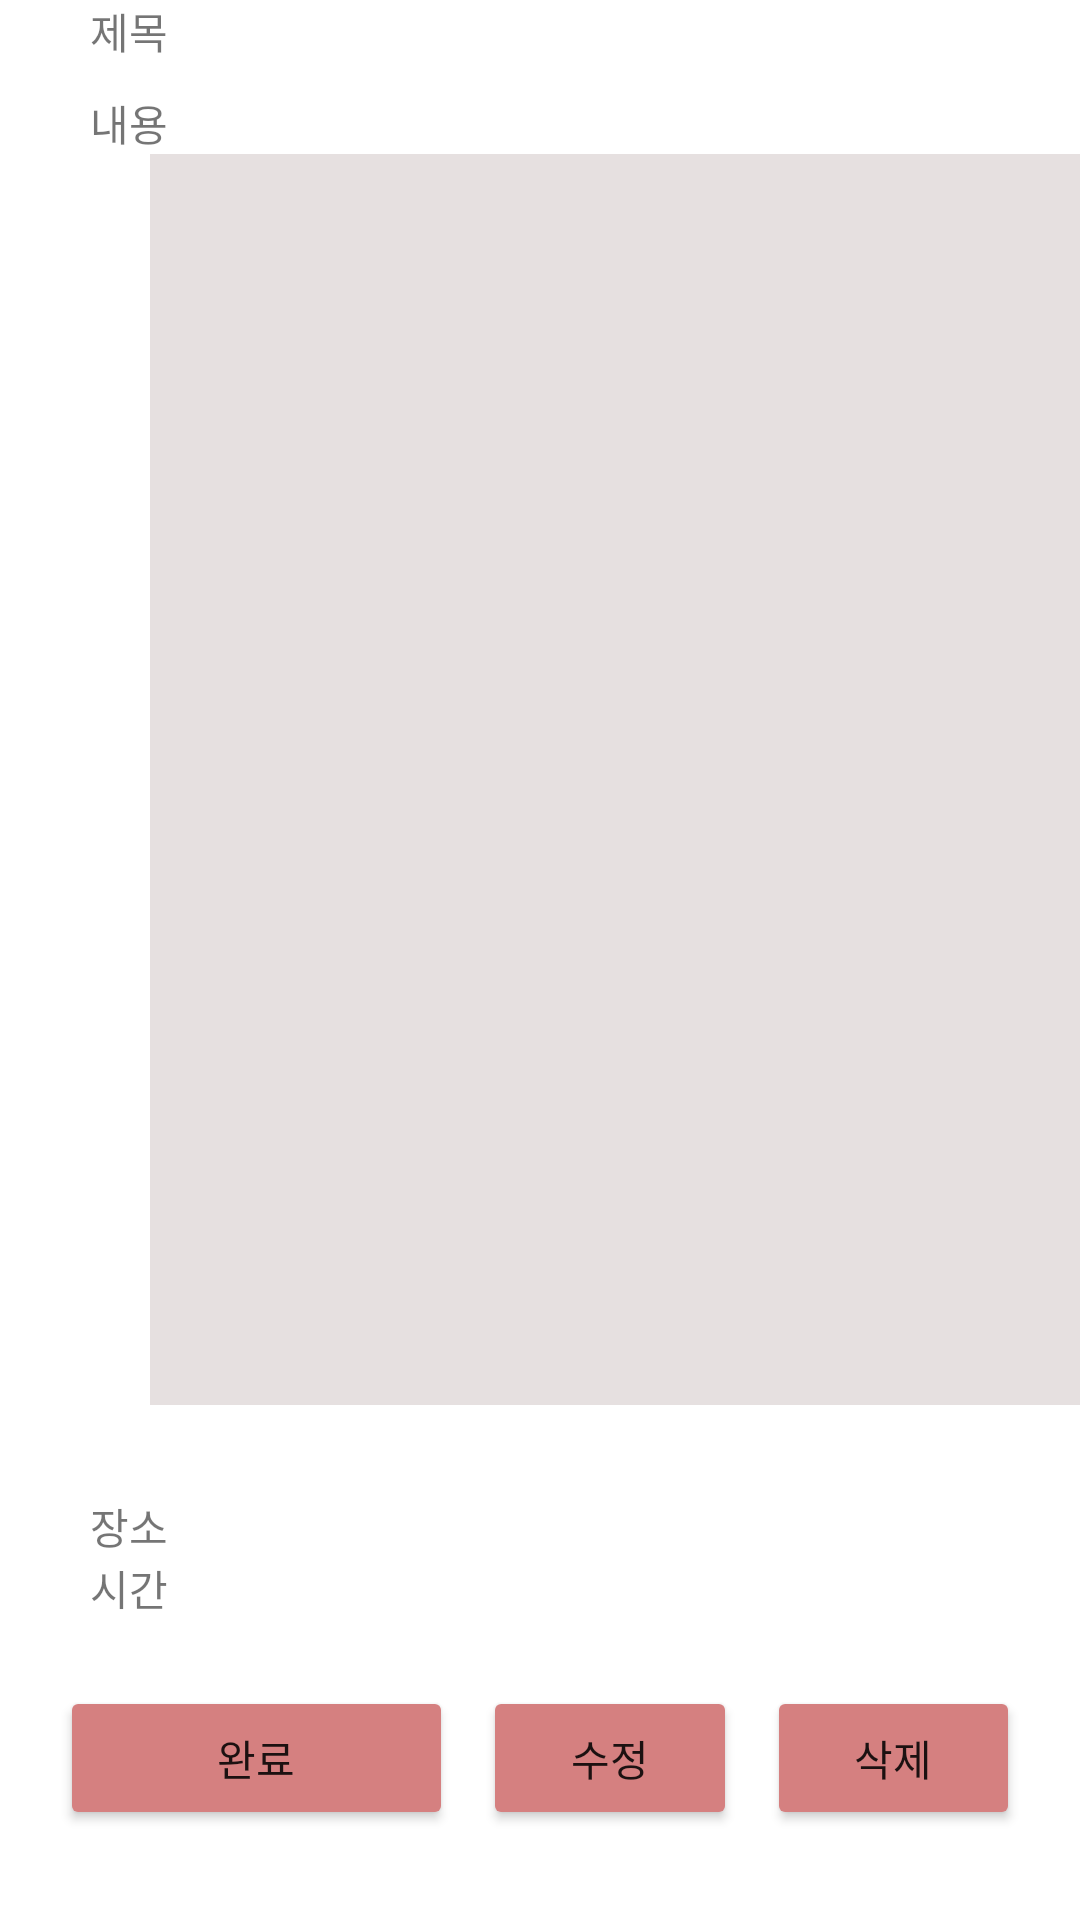

The Android layout XML behind this screen, and the referenced resources:
<!-- AndroidManifest.xml: application theme Theme.PMC -->
<!-- res/layout/activity_viewnote.xml -->
<?xml version="1.0" encoding="utf-8"?>
<androidx.constraintlayout.widget.ConstraintLayout xmlns:android="http://schemas.android.com/apk/res/android"
    xmlns:app="http://schemas.android.com/apk/res-auto"
    xmlns:tools="http://schemas.android.com/tools"
    android:layout_width="match_parent"
    android:layout_height="match_parent"
    tools:context=".ViewNote">

    <LinearLayout
        android:layout_width="match_parent"
        android:layout_height="match_parent"
        android:orientation="vertical"
        tools:layout_editor_absoluteX="122dp"
        tools:layout_editor_absoluteY="305dp">

        <LinearLayout

            android:layout_marginLeft="30dp"
            android:layout_width="match_parent"
            android:layout_height="wrap_content"
            android:orientation="horizontal">

            <TextView
                android:id="@+id/textView2"
                android:layout_width="wrap_content"
                android:layout_height="wrap_content"
                android:text="제목" />

            <TextView
                android:layout_marginLeft="10dp"
                android:id="@+id/textView6"
                android:layout_width="wrap_content"
                android:layout_height="wrap_content"
                android:layout_weight="1"
                android:text="" />
        </LinearLayout>

        <TextView
            android:id="@+id/textView"
            android:layout_marginTop="10dp"
            android:layout_marginLeft="30dp"
            android:layout_width="wrap_content"
            android:layout_height="wrap_content"
            android:text="내용" />

        <ScrollView
            android:layout_width="350dp"
            android:layout_height="417dp"
            android:layout_marginLeft="50dp"
            android:layout_marginBottom="30dp"
            android:background="#E6E0E0"

            >


        </ScrollView>

        <LinearLayout
            android:layout_width="match_parent"
            android:layout_height="wrap_content"
            android:orientation="horizontal">


            <TextView
                android:id="@+id/textView3"
                android:layout_width="wrap_content"
                android:layout_height="wrap_content"
                android:layout_marginLeft="30dp"
                android:text="장소" />

            <TextView
                android:id="@+id/textView7"
                android:layout_marginLeft="10dp"
                android:layout_width="283dp"
                android:layout_height="wrap_content"
                android:layout_weight="1"
                android:text="" />
        </LinearLayout>

        <LinearLayout
            android:layout_width="match_parent"
            android:layout_height="43dp"
            android:orientation="horizontal">

            <TextView
                android:id="@+id/textView4"
                android:layout_width="wrap_content"
                android:layout_height="wrap_content"
                android:layout_marginLeft="30dp"
                android:text="시간" />

            <TextView
                android:id="@+id/textView8"
                android:layout_marginLeft="10dp"
                android:layout_width="wrap_content"
                android:layout_height="wrap_content"
                android:layout_weight="1"
                android:text="" />
        </LinearLayout>

        <LinearLayout
            android:layout_marginLeft="20dp"
            android:layout_marginRight="20dp"

            android:layout_width="match_parent"
            android:layout_height="wrap_content"
            android:orientation="horizontal">

            <Button
                android:id="@+id/button"
                android:layout_width="131dp"
                android:layout_height="wrap_content"
                android:layout_marginRight="10dp"
                android:backgroundTint="#D58080"
                android:text="완료" />

            <Button
                android:id="@+id/button2"
                android:layout_width="wrap_content"
                android:layout_height="wrap_content"
                android:layout_marginRight="10dp"
                android:layout_weight="1"
                android:backgroundTint="#D58080"
                android:text="수정" />

            <Button
                android:id="@+id/button3"
                android:layout_width="wrap_content"
                android:layout_height="wrap_content"
                android:layout_weight="1"
                android:backgroundTint="#D58080"
                android:text="삭제" />

        </LinearLayout>

    </LinearLayout>

</androidx.constraintlayout.widget.ConstraintLayout>
<!-- resources referenced by this layout -->
<resources>
  <style name="Theme.PMC" parent="Theme.MaterialComponents.DayNight.DarkActionBar">
          
          <item name="colorPrimary">@color/purple_500</item>
          <item name="colorPrimaryVariant">@color/purple_700</item>
          <item name="colorOnPrimary">@color/white</item>
          
          <item name="colorSecondary">@color/teal_200</item>
          <item name="colorSecondaryVariant">@color/teal_700</item>
          <item name="colorOnSecondary">@color/black</item>
          
          <item name="android:statusBarColor" tools:targetApi="l">?attr/colorPrimaryVariant</item>
          
      </style>
  <!-- not gathered from this repository: default colours our renderer supplied (Android Studio template values) -->
  <color name="purple_500">#FF6200EE</color>
  <color name="purple_700">#FF3700B3</color>
  <color name="teal_200">#FF03DAC5</color>
  <color name="teal_700">#FF018786</color>
  <color name="black">#FF000000</color>
  <color name="white">#FFFFFFFF</color>
</resources>
